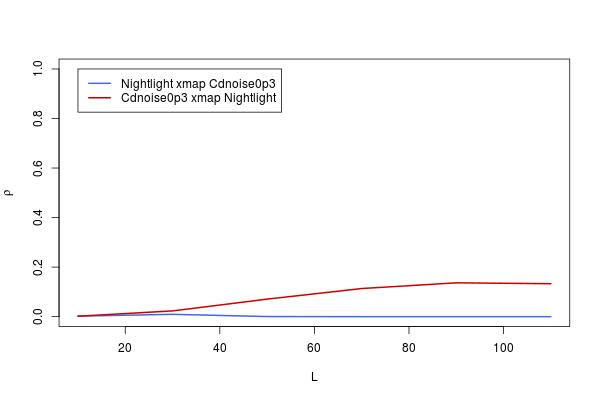

Values plotted in this chart, from the file beside it:
, lib_sizes, x_xmap_y_means, y_xmap_x_means, x_xmap_y_Sig, y_xmap_x_Sig, x_xmap_y_upper, x_xmap_y_lower, y_xmap_x_upper, y_xmap_x_lower
10, 10, 0.002075, 0.001893, 0.4789, 0.4808, 0.07896, -0.07484, 0.07878, -0.07502
30, 30, 0.00938, 0.02324, 0.4057, 0.2771, 0.08622, -0.06757, 0.09996, -0.05376
50, 50, 0.0003849, 0.07081, 0.4961, 0.03562, 0.07728, -0.07652, 0.1469, -0.006129
70, 70, 0, 0.1135, 0.5, 0.001877, 0.0769, -0.0769, 0.1888, 0.03695
90, 90, 0, 0.1366, 0.5, 0.000239, 0.0769, -0.0769, 0.2113, 0.06035
110, 110, 0, 0.1329, 0.5, 0.0003394, 0.0769, -0.0769, 0.2077, 0.05662
